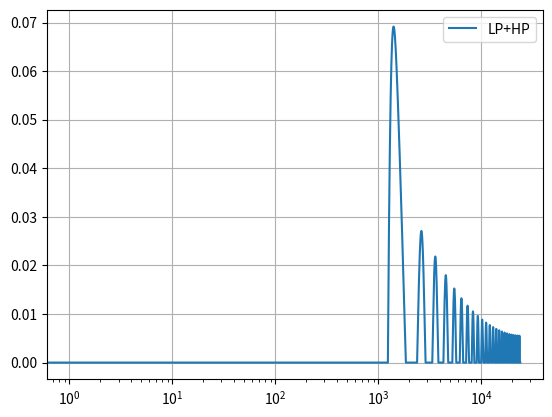

The matplotlib source for this figure:
import matplotlib.pyplot as plt
import numpy as np
from scipy.signal import butter, filtfilt, firwin, lfilter


def main():
    fc = 400
    fs = 48000
    dt = 1/fs
    n = fs

    sig = np.zeros(n, dtype=np.float64)
    sig[0] = 1.0

    num_taps = 101
    lowpass_taps = firwin(num_taps, fc, window='hamming', fs=fs)

    # Design a highpass FIR filter by spectral inversion
    highpass_taps = -lowpass_taps
    highpass_taps[num_taps // 2] += 1

    lowpass_sig = lfilter(lowpass_taps, 1.0, sig)
    highpass_sig = lfilter(highpass_taps, 1.0, sig)

    freqs = np.fft.rfftfreq(n, d=dt)
    lowpass_spectrum = np.fft.rfft(lowpass_sig)
    highpass_spectrum = np.fft.rfft(highpass_sig)

    lowpass_amplitude = np.abs(lowpass_spectrum)
    highpass_amplitude = np.abs(highpass_spectrum)
    mix_amplitude = lowpass_amplitude+highpass_amplitude

    # plt.semilogx(freqs, 20*np.log10(lowpass_amplitude), label="LP")
    # plt.semilogx(freqs, 20*np.log10(highpass_amplitude), label="HP")
    plt.semilogx(freqs, 20*np.log10(mix_amplitude), label="LP+HP")
    plt.grid()
    plt.legend()
    plt.show()


if __name__ == "__main__":
    main()
